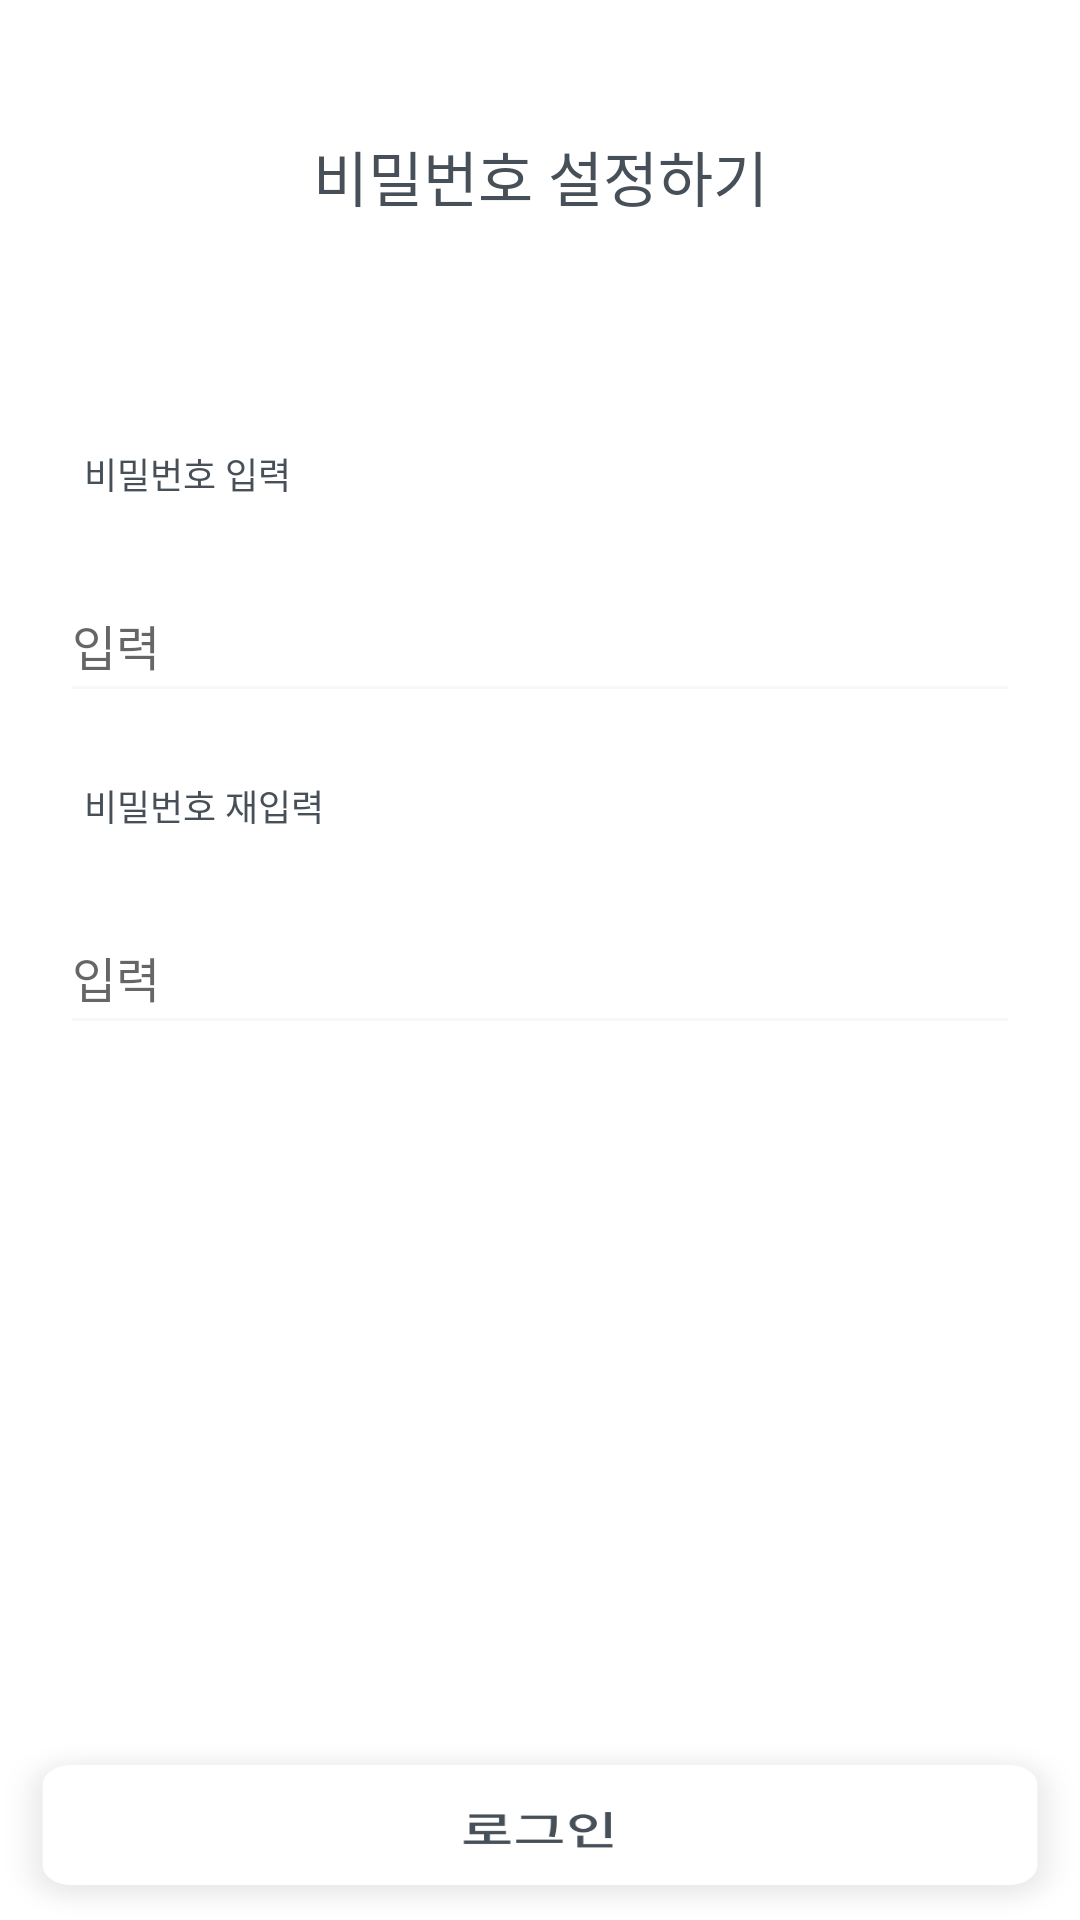

Android layout source for this screen:
<!-- AndroidManifest.xml: application theme AppTheme -->
<!-- res/layout/sign_password.xml -->
<?xml version="1.0" encoding="utf-8"?>
<RelativeLayout
    xmlns:android="http://schemas.android.com/apk/res/android"
    xmlns:tools="http://schemas.android.com/tools"
    android:layout_width="match_parent"
    android:layout_height="match_parent">
    <ImageView
        android:id="@+id/img_next"
        android:layout_width="match_parent"
        android:layout_height="60dp"
        android:layout_alignParentBottom="true"
        android:layout_alignParentStart="true"
        android:background="@color/white"
        android:scaleType="fitXY"
        android:src="@drawable/group" />

    <LinearLayout
        android:layout_width="match_parent"
        android:layout_height="match_parent"
        android:layout_above="@id/img_next"
        android:background="#ffffff"
        android:orientation="vertical"
        tools:context=".register.MainActivity">

    <TextView
        android:layout_width="match_parent"
        android:layout_height="wrap_content"
        android:layout_gravity="center"
        android:layout_marginTop="44dp"
        android:textColor="#475058"
        android:textSize="20sp"
        android:text="비밀번호 설정하기"
        android:gravity="center_horizontal"/>

    <ImageView
        android:layout_gravity="center"
        android:layout_width="275dp"
        android:layout_height="45dp"
        android:layout_marginTop="17dp"
        android:src="@drawable/sign_password" />

    <TextView
        android:layout_width="match_parent"
        android:layout_height="wrap_content"
        android:textColor="@color/black"
        android:layout_marginTop="13.6dp"
        android:paddingLeft="28dp"
        android:textSize="12sp"
        android:text="비밀번호 입력" />


    <TextView
        android:id="@+id/pasword_msg"
        android:layout_width="match_parent"
        android:layout_height="wrap_content"
        android:layout_gravity="end"
        android:layout_marginEnd="20dp"
        android:textColor="#fb3a2f"
        android:gravity="right"
        android:text=""/>

    <EditText
        android:id="@+id/password1"
        android:layout_width="320dp"
        android:layout_height="48dp"
        android:textColor="#c4c4c4"
        android:backgroundTint="#f6f8fa"
        android:layout_gravity="center"
        android:layout_marginTop="4dp"
        android:textSize="16sp"
        android:ems="10"
        android:inputType="textPassword"
        android:hint="입력" />

    <TextView
        android:layout_width="match_parent"
        android:layout_height="wrap_content"
        android:textColor="@color/black"
        android:layout_marginTop="22dp"
        android:layout_gravity="center_horizontal"
        android:paddingLeft="28dp"
        android:textSize="12sp"
        android:text="비밀번호 재입력" />


    <TextView
        android:id="@+id/pasword_msg2"
        android:layout_width="match_parent"
        android:layout_height="wrap_content"
        android:layout_gravity="end"
        android:gravity="right"
        android:layout_marginEnd="20dp"
        android:text=""
        android:textColor="#fb3a2f" />
    <EditText
        android:id="@+id/password2"
        android:layout_width="320dp"
        android:layout_height="48dp"
        android:textColor="#c4c4c4"
        android:backgroundTint="#f6f8fa"
        android:layout_gravity="center"
        android:layout_marginTop="4dp"
        android:textSize="16sp"
        android:ems="10"
        android:inputType="textPassword"
        android:hint="입력" />


    <TextView
        android:id="@+id/message"
        android:layout_width="match_parent"
        android:layout_height="wrap_content"
        android:gravity="center_horizontal"
        android:layout_marginTop="188dp"
        android:textColor="#fb3a2f"
        android:text=""/>


</LinearLayout>
</RelativeLayout>
<!-- resources referenced by this layout -->
<resources>
  <color name="black">#475058</color>
  <color name="white">#ffffff</color>
  <!-- drawable group: png bitmap (drawable-xhdpi, 6909 bytes) -->
  <style name="AppTheme" parent="Base.Theme.AppCompat.Light.DarkActionBar">
          
          <item name="colorPrimary">@color/colorPrimary</item>
          <item name="colorPrimaryDark">@color/colorPrimaryDark</item>
          <item name="colorAccent">@color/colorAccent</item>
  
          <item name="colorControlNormal">@color/hint_underbar</item>
          <item name="colorControlActivated">@color/hint_underbar</item>
  
          
          <item name="windowActionBar">false</item>
          <item name="windowNoTitle">true</item>
  
      </style>
  <color name="colorPrimary">#475058</color>
  <color name="colorPrimaryDark">#ffffff</color>
  <color name="colorAccent">#FF4081</color>
</resources>
